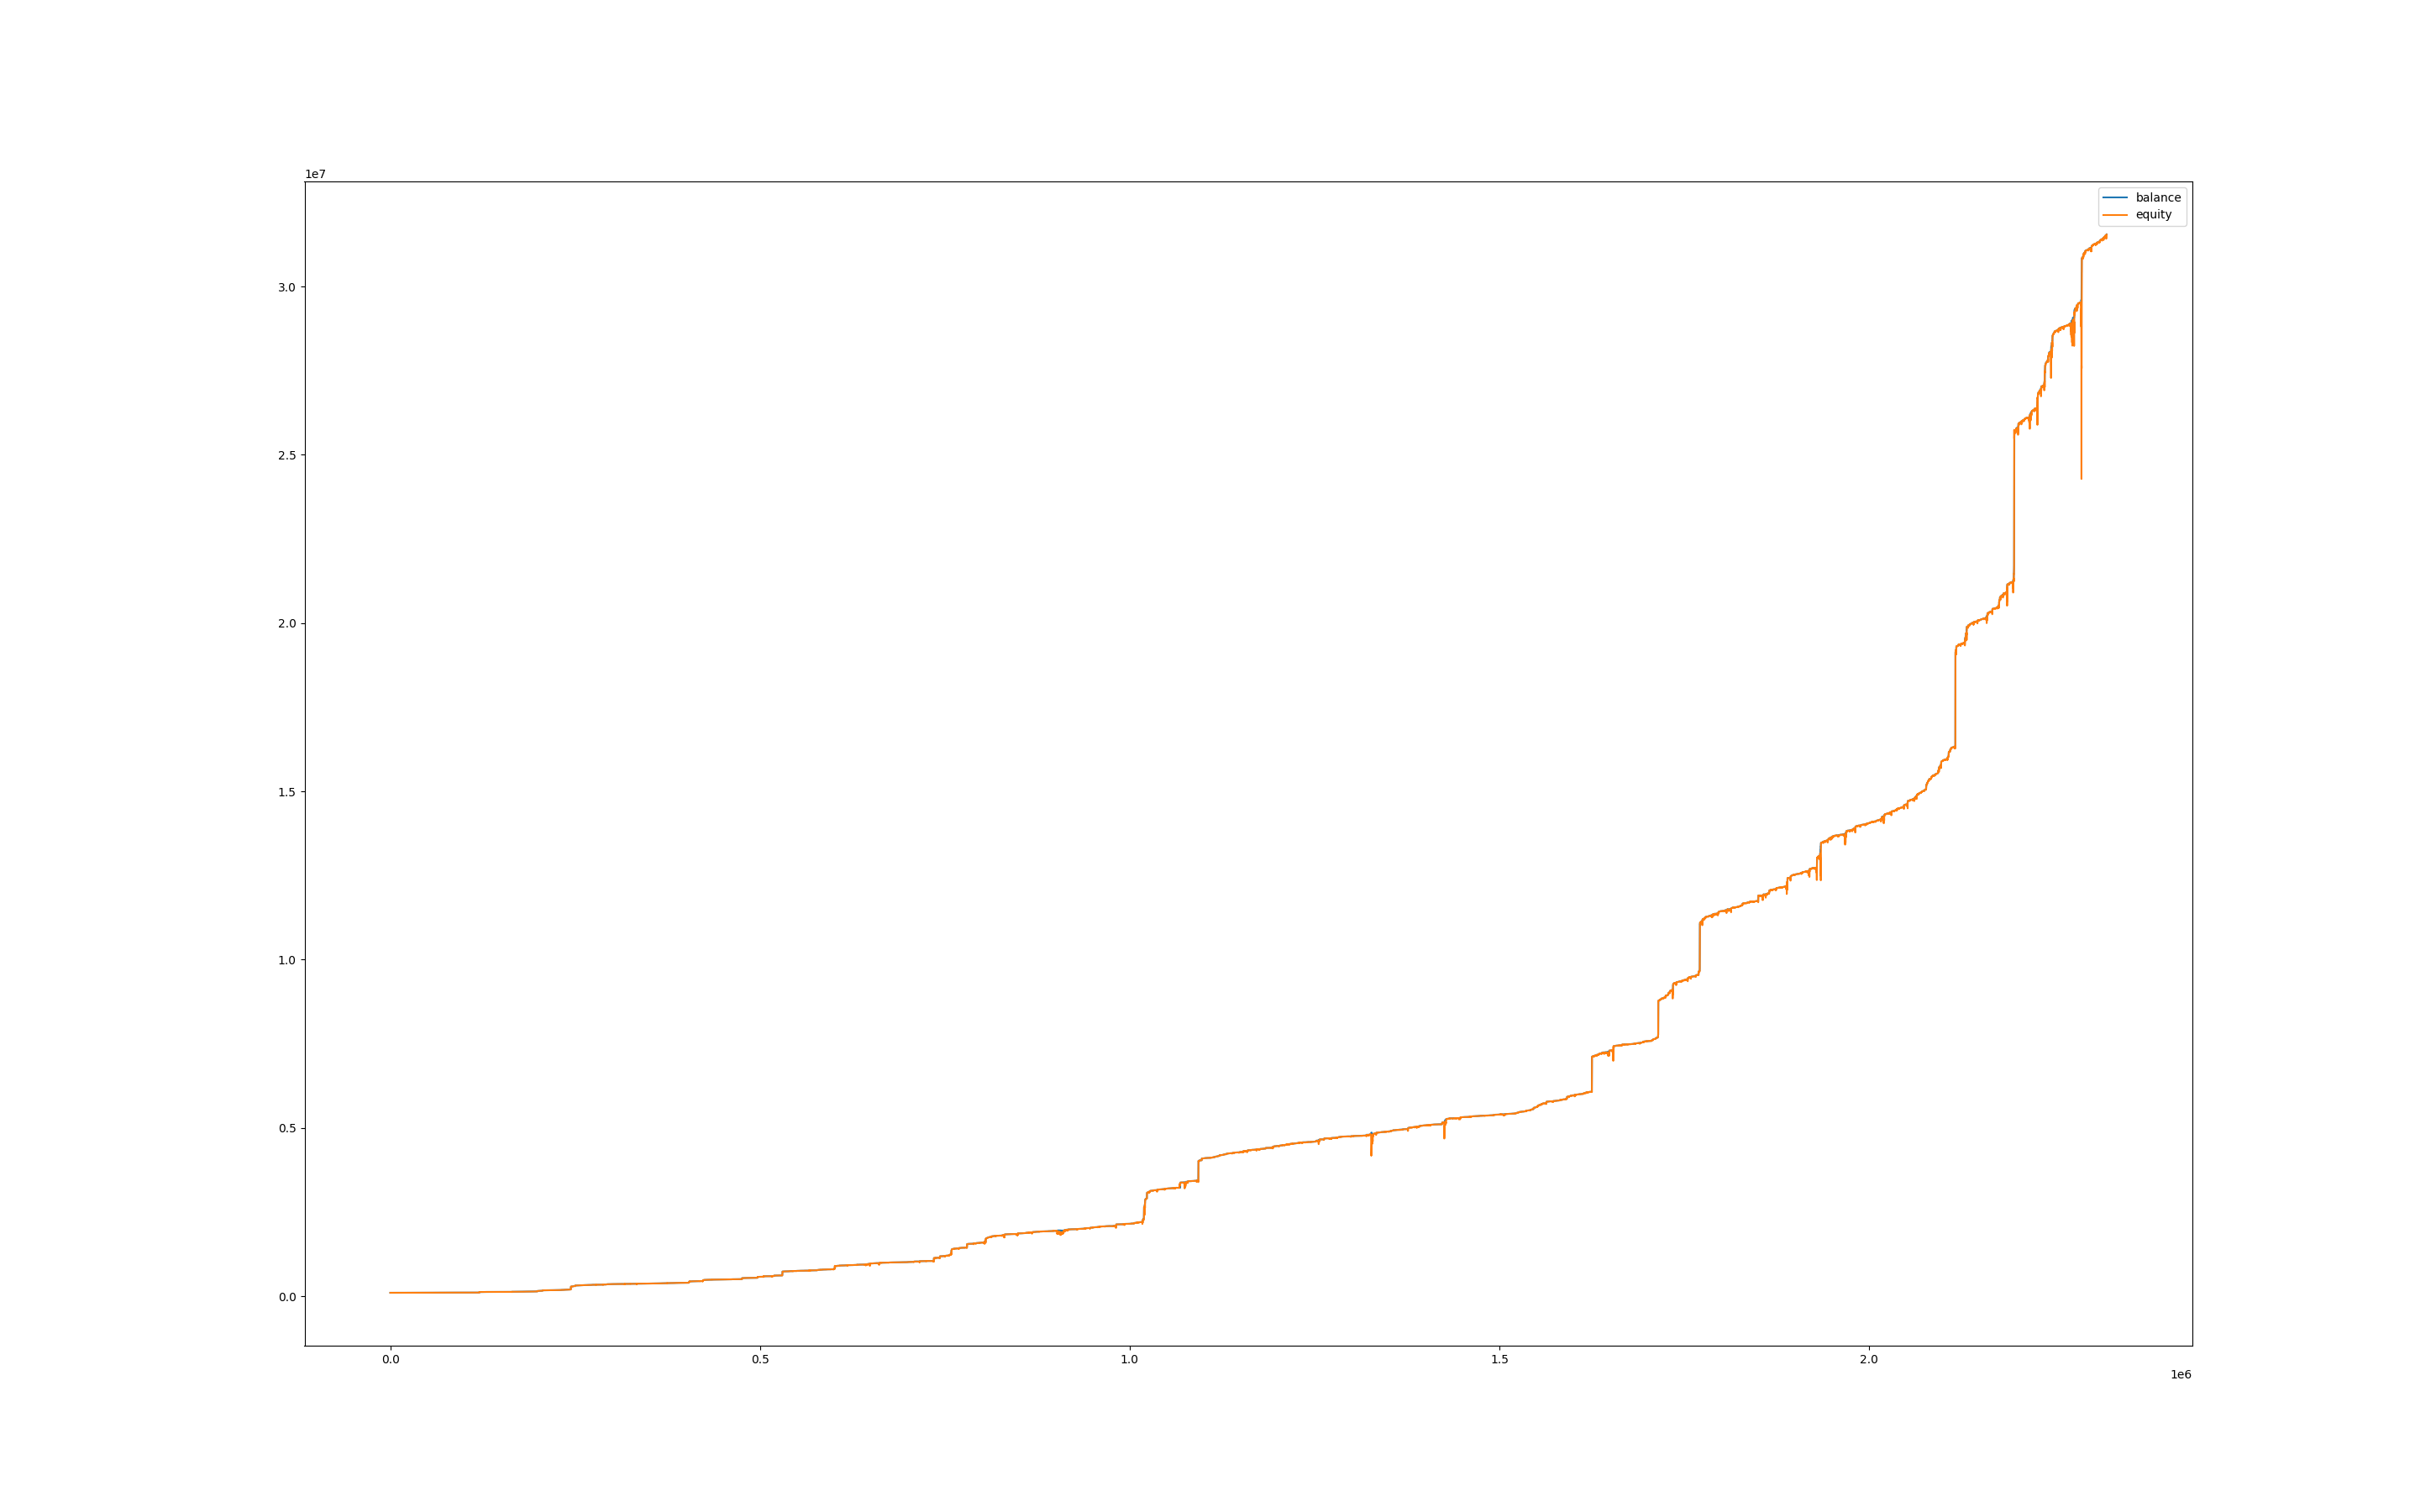

The file beside this chart, header and first rows:
, balance, equity, balance_btc, equity_btc
0, 100000, 100000, 0.0, 0.0
60, 100000, 99994, 0.0, -6.079
120, 100000, 99999, 0.0, -1.173
180, 100000, 100004, 0.0, 4.567
240, 100000, 99982, 0.0, -18.15
300, 100000, 99980, 0.0, -20.16
360, 100000, 99987, 0.0, -12.62
420, 100000, 99975, 0.0, -25.05
480, 100000, 99992, 0.0, -7.774
540, 100000, 99991, 0.0, -8.69
600, 100011, 99999, 0.0, -0.5986
660, 100022, 100011, 0.0, 0.0
720, 100055, 100011, 0.0, -10.73
780, 100110, 100005, 0.0, -49.48
840, 100143, 100114, 0.0, 4.531
900, 100143, 100143, 0.0, 0.0
960, 100143, 100143, 0.0, 0.0
1020, 100143, 100141, 0.0, -1.662
1080, 100143, 100139, 0.0, -3.366
1140, 100143, 100115, 0.0, -27.04
1200, 100143, 100139, 0.0, -3.749
1260, 100143, 100135, 0.0, -7.052
1320, 100143, 100143, 0.0, 0.7459
1380, 100143, 100128, 0.0, -14.03
1440, 100143, 100113, 0.0, -29.78
1500, 100143, 100117, 0.0, -25.91
1560, 100143, 100121, 0.0, -21.53
1620, 100143, 100103, 0.0, -39.2
1680, 100143, 100105, 0.0, -37.97
1740, 100143, 100095, 0.0, -47.58
1800, 100143, 100106, 0.0, -36.95
1860, 100143, 100131, 0.0, -11.55
1920, 100154, 100144, 0.0, 1.785
1980, 100154, 100154, 0.0, 0.0
2040, 100154, 100154, 0.0, 0.0
2100, 100154, 100154, 0.0, 0.0
2160, 100153, 100154, 0.0, 0.0
2220, 100165, 100159, 0.0, 5.098
2280, 100164, 100165, 0.0, 0.0
2340, 100164, 100165, 0.0, 0.1377
2400, 100175, 100165, 0.0, 0.6936
2460, 100187, 100176, 0.0, 1.047
2520, 100187, 100187, 0.0, 0.0
2580, 100187, 100187, 0.0, 0.0
2640, 100187, 100187, 0.0, 0.0
2700, 100187, 100187, 0.0, 0.0
2760, 100187, 100187, 0.0, 0.0
2820, 100187, 100187, 0.0, 0.0
2880, 100187, 100187, 0.0, 0.0
2940, 100186, 100187, 0.0, 0.0
3000, 100186, 100190, 0.0, 3.862
3060, 100198, 100195, 0.0, 8.161
3120, 100198, 100198, 0.0, 0.0
3180, 100197, 100198, 0.0, 0.0
3240, 100197, 100193, 0.0, -4.687
3300, 100209, 100197, 0.0, -0.4837
3360, 100209, 100209, 0.0, 0.0
3420, 100209, 100209, 0.0, 0.0
3480, 100209, 100209, 0.0, 0.0
3540, 100209, 100209, 0.0, 0.0
... 38,627 more rows
